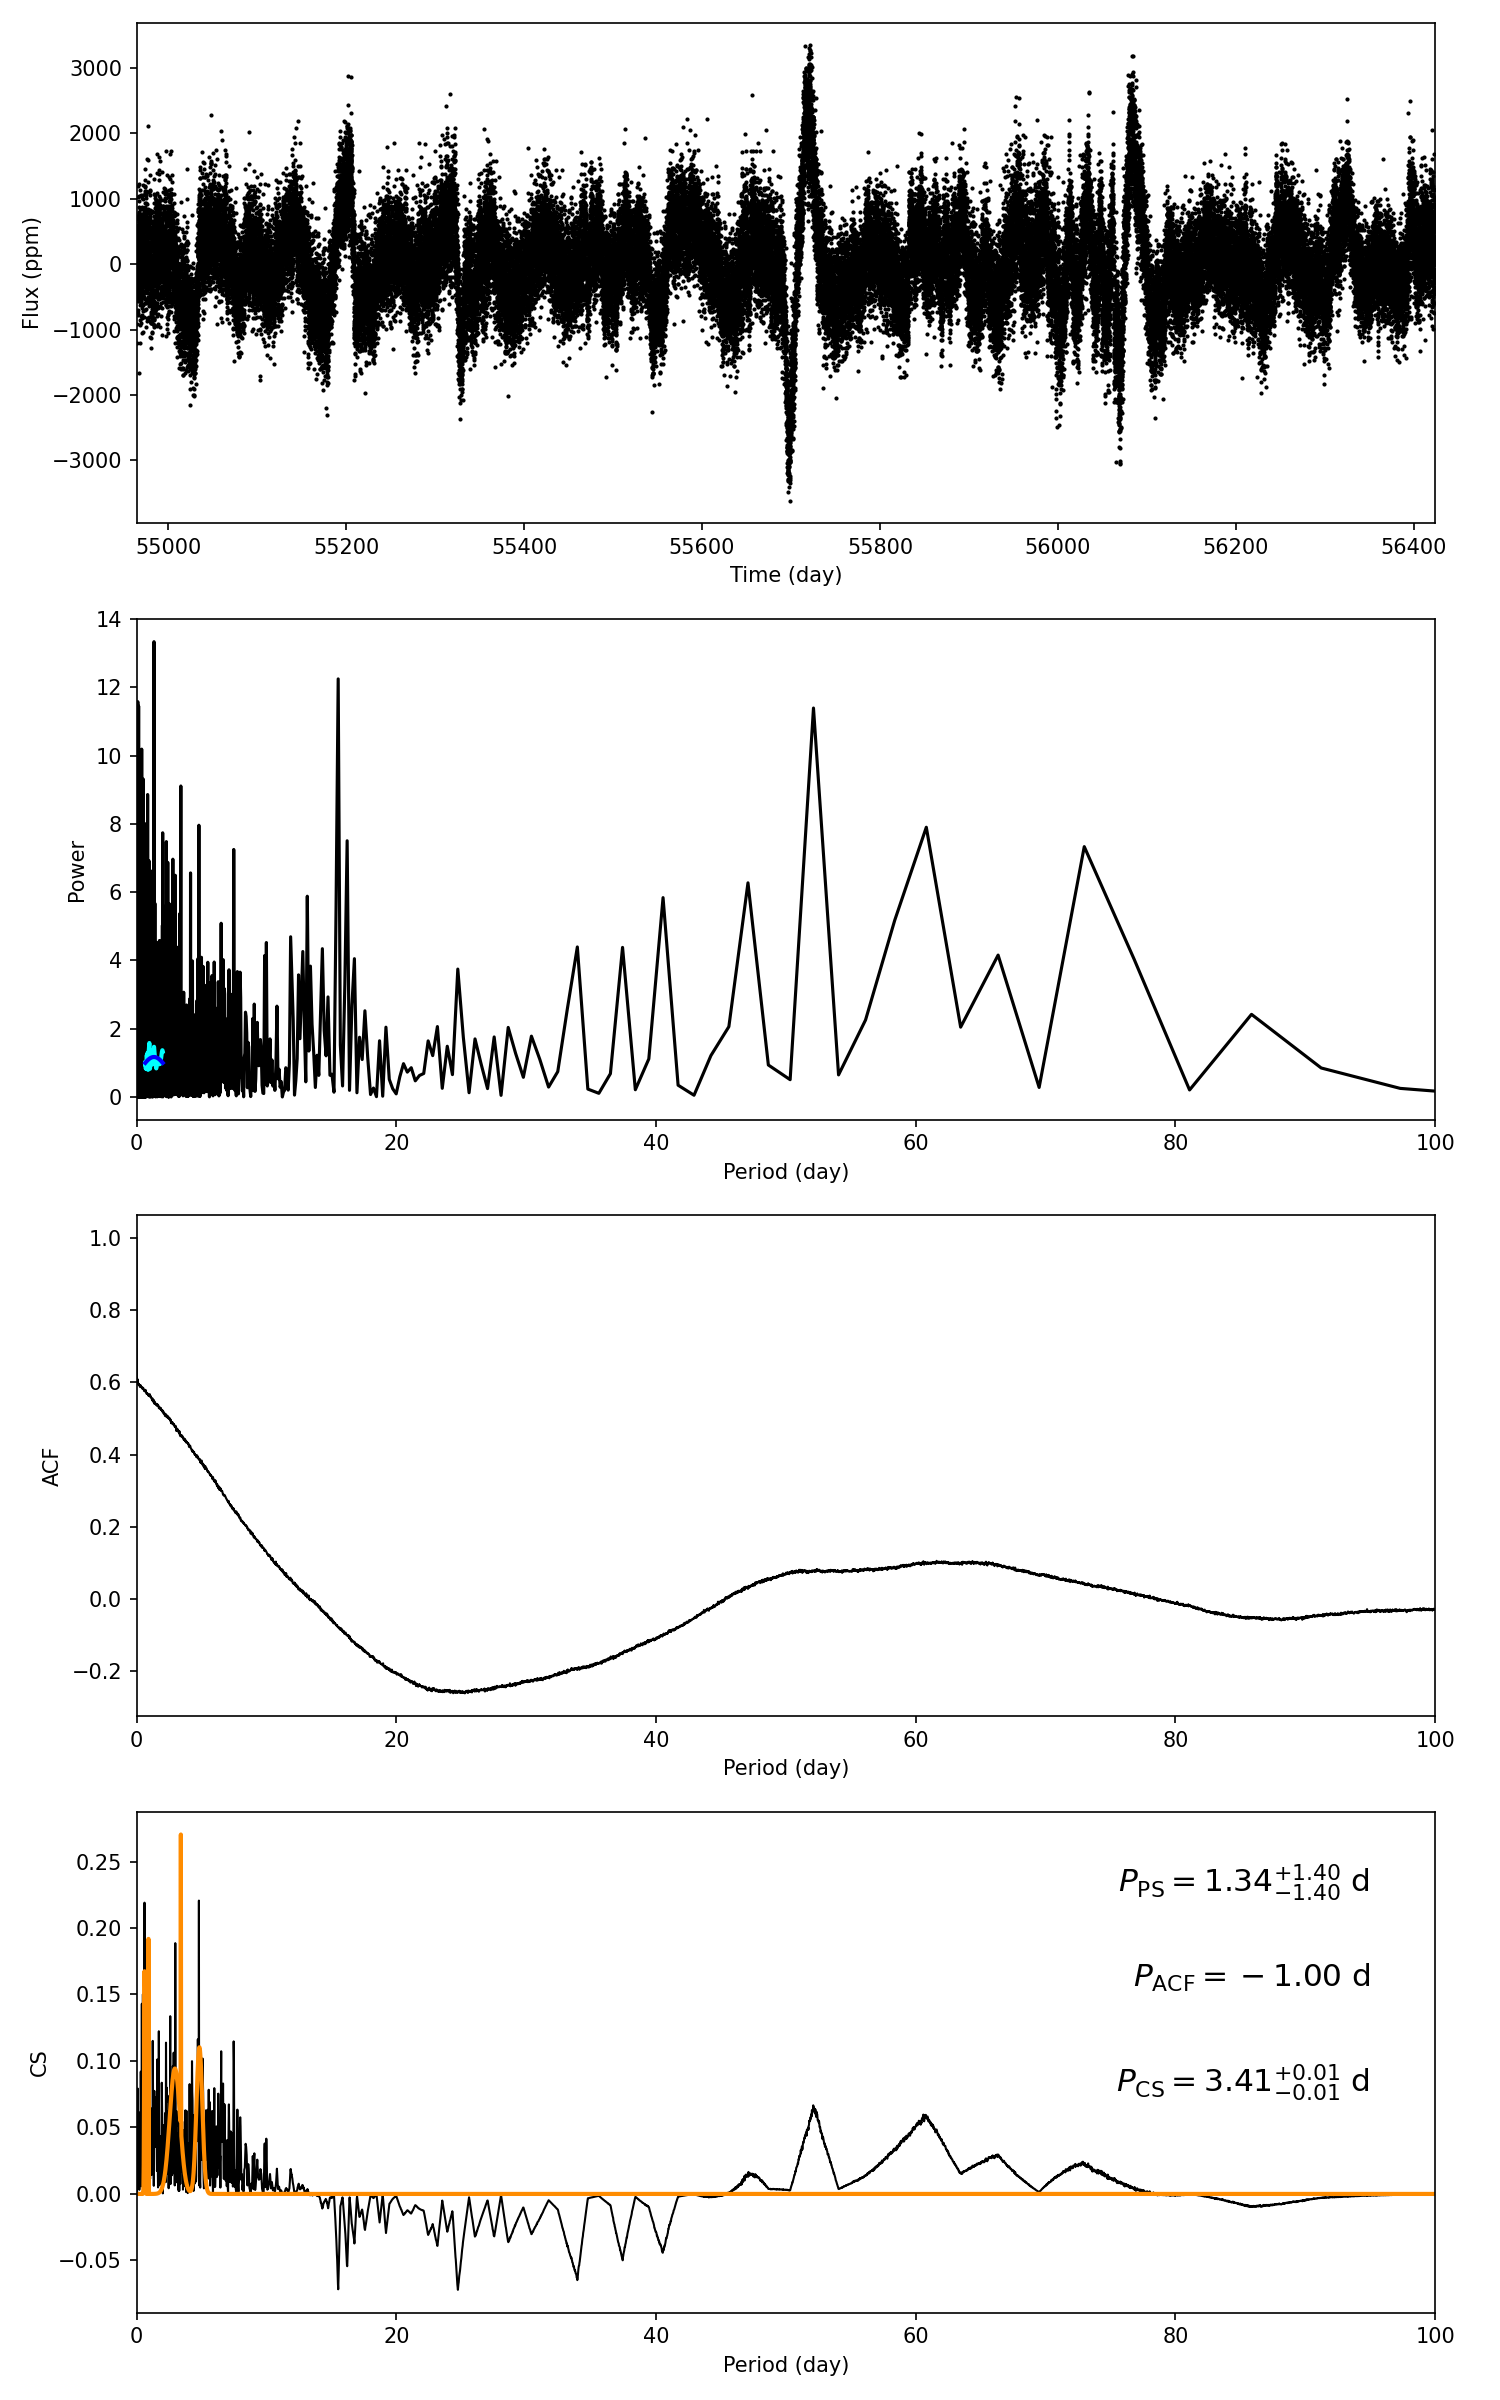

Values plotted in this chart, from the file beside it:
target_id, prot_ps, prot_acf, prot_cs, e_prot_ps, E_prot_ps, e_prot_acf, E_prot_acf, e_prot_cs, E_prot_cs, sph_ps, sph_acf, sph_cs, e_sph_ps, e_sph_acf, e_sph_cs, h_ps, fa_prob_ps, hacf, gacf, hcs
9630806, 1.344, -1.0, 3.412, 1.402, 1.402, -1.0, -1.0, 0.01217, 0.01217, 468.9, -1.0, 528, 82.56, -1.0, 155.6, 13.34, 1.61444431170307e-06, -1.0, -1.0, 0.2213
